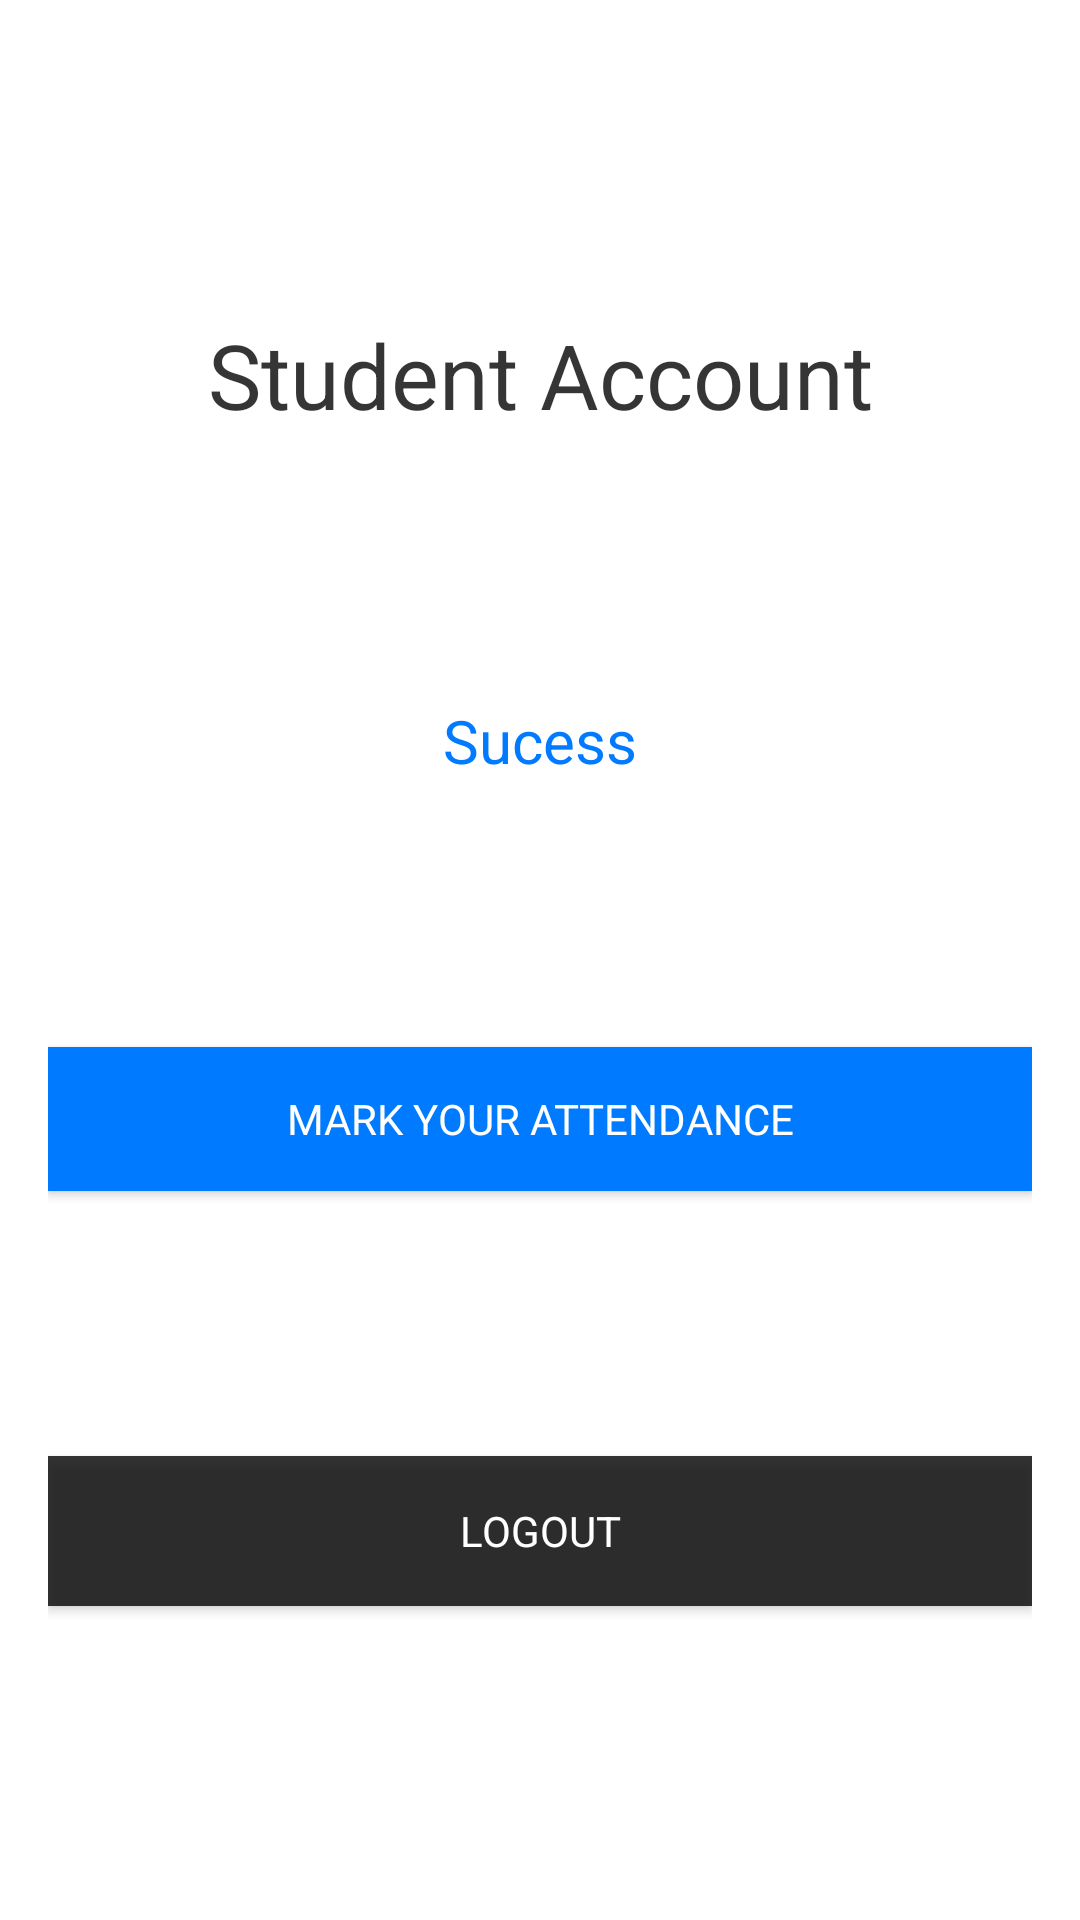

The Android layout XML behind this screen, and the referenced resources:
<!-- AndroidManifest.xml: application theme AppTheme -->
<!-- res/layout/activity_student_main.xml -->
<?xml version="1.0" encoding="utf-8"?>
<android.support.constraint.ConstraintLayout xmlns:android="http://schemas.android.com/apk/res/android"
    xmlns:app="http://schemas.android.com/apk/res-auto"
    xmlns:tools="http://schemas.android.com/tools"
    android:layout_width="match_parent"
    android:layout_height="match_parent"
    android:background="#ffffff"
    android:paddingLeft="16dp"
    android:paddingTop="16dp"
    android:paddingRight="16dp"
    android:paddingBottom="16dp"
    tools:context=".student.StudentMainActivity">

    <TextView
        android:id="@+id/textView2"
        android:layout_width="wrap_content"
        android:layout_height="wrap_content"
        android:layout_alignParentTop="true"
        android:layout_centerHorizontal="true"
        android:text="Student Account"
        app:fontFamily="@font/rubik_medium"
        android:textColor="#ca000000"
        android:textSize="30sp"
        app:layout_constraintVertical_chainStyle="spread"
        app:layout_constraintBottom_toTopOf="@+id/textView"
        app:layout_constraintEnd_toEndOf="parent"
        app:layout_constraintHorizontal_bias="0.5"
        app:layout_constraintStart_toStartOf="parent"
        app:layout_constraintTop_toTopOf="parent" />

    <TextView
        android:id="@+id/textView"
        android:layout_width="wrap_content"
        android:layout_height="wrap_content"
        android:layout_alignParentBottom="true"
        android:layout_centerHorizontal="true"
        android:text="Sucess"
        app:fontFamily="@font/rubik_medium"
        android:textColor="#007aff"
        android:textSize="20sp"
        app:layout_constraintBottom_toTopOf="@+id/button"
        app:layout_constraintEnd_toEndOf="parent"
        app:layout_constraintHorizontal_bias="0.5"
        app:layout_constraintStart_toStartOf="parent"
        app:layout_constraintTop_toBottomOf="@+id/textView2" />

    <Button
        android:id="@+id/btn1"
        android:layout_width="match_parent"
        android:layout_height="50dp"
        android:layout_alignParentBottom="true"
        android:layout_centerHorizontal="true"
        android:background="#ca000000"
        android:onClick="signOut"
        app:fontFamily="@font/rubik_medium"
        android:text="Logout"
        android:textColor="#ffffff"
        app:layout_constraintBottom_toBottomOf="parent"
        app:layout_constraintEnd_toEndOf="parent"
        app:layout_constraintStart_toStartOf="parent"
        app:layout_constraintTop_toBottomOf="@+id/button" />

    <Button
        android:id="@+id/button"
        android:layout_width="match_parent"
        android:layout_height="wrap_content"
        android:layout_alignParentTop="true"
        android:layout_alignParentEnd="true"
        android:layout_alignParentRight="true"
        android:background="#007aff"
        android:onClick="studentInterface"
        android:padding="8dp"
        app:fontFamily="@font/rubik_medium"
        android:text="Mark your Attendance"
        android:textColor="#ffffff"
        app:layout_constraintBottom_toTopOf="@+id/btn1"
        app:layout_constraintEnd_toEndOf="parent"
        app:layout_constraintStart_toStartOf="parent"
        app:layout_constraintTop_toBottomOf="@+id/textView" />

</android.support.constraint.ConstraintLayout>
<!-- resources referenced by this layout -->
<resources>
  <style name="AppTheme" parent="Theme.AppCompat.Light.NoActionBar">
          
          <item name="colorPrimary">#007aff</item>
          <item name="colorPrimaryDark">#007aff</item>
          <item name="colorAccent">#007aff</item>
      </style>
</resources>
